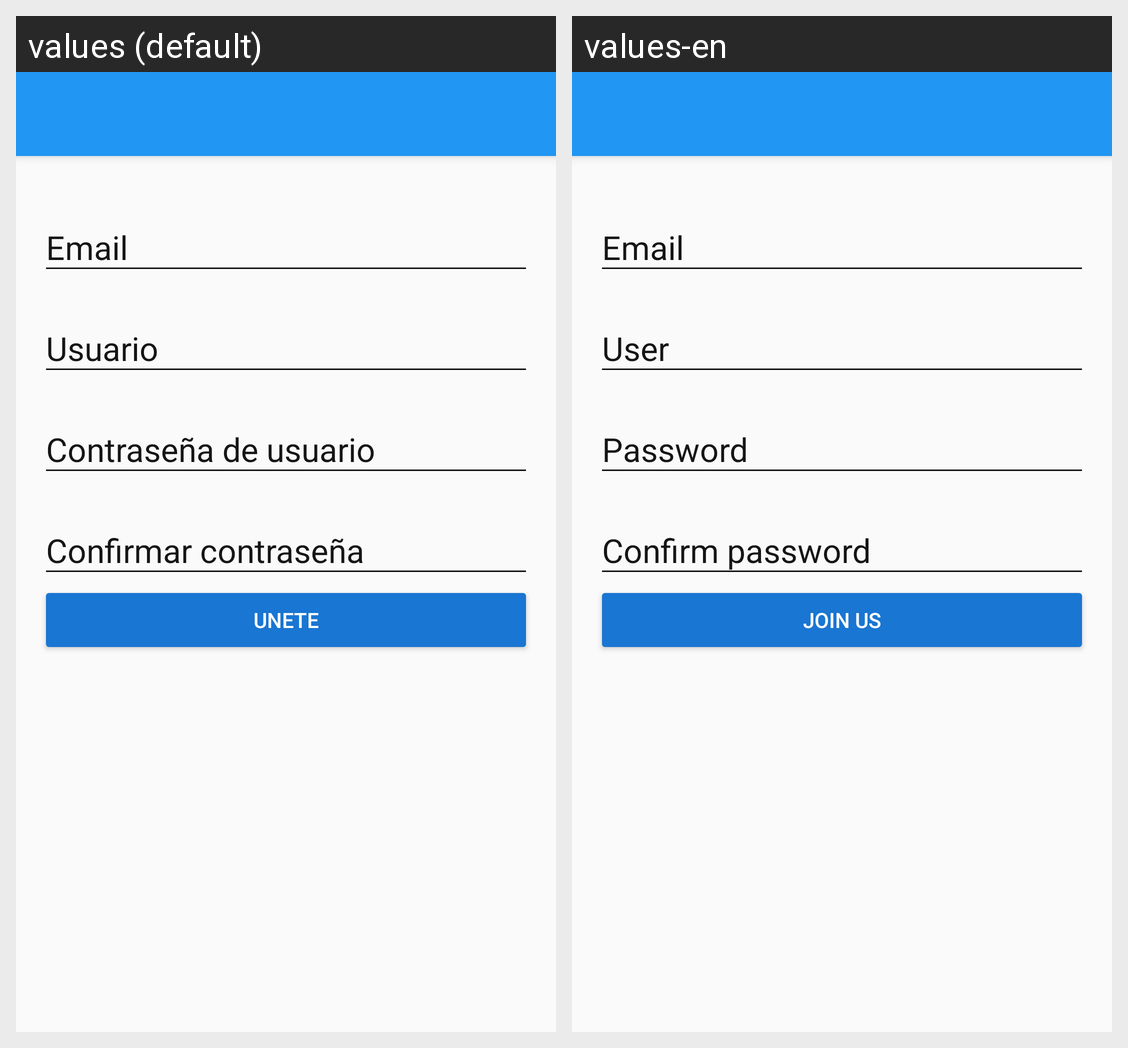

The same Android screen rendered under two of its app's locales, left to right. List the strings drawn on it with the default value and each locale's translation.
Android screen res/layout/activity_create_account.xml rendered under 2 locales, left to right: values (default), values-en. Device: Nexus 5 (rendered at 1080×1920; each locale shown at half size, 540×960, under a caption strip naming it); theme AppTheme.
Strings drawn on this screen, with the default value and each locale's value (text and hints the layout hard-codes, and strings that could not be matched under every locale, appear in the picture but are not listed):

hint_email
  values: Email
  values-en: Email

hint_user
  values: Usuario
  values-en: User

hint_password
  values: Contraseña de usuario
  values-en: Password

hint_confirm_password
  values: Confirmar contraseña
  values-en: Confirm password

text_button_joinus
  values: Unete
  values-en: Join us
